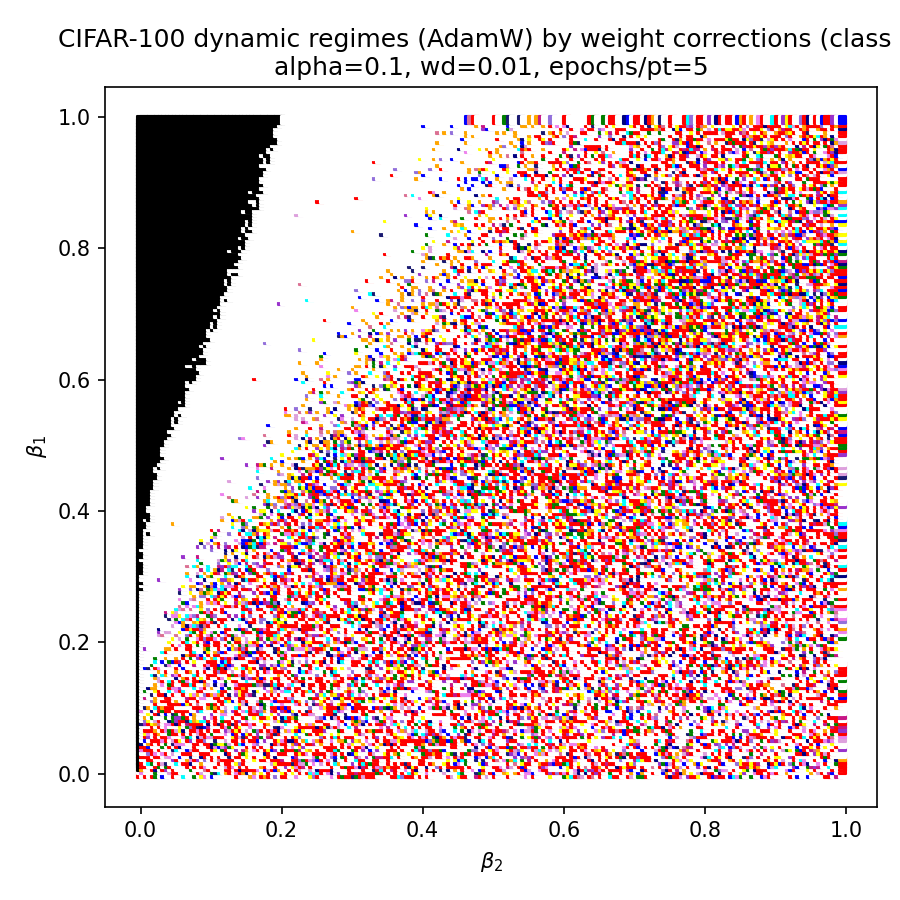

The table this chart was drawn from, first rows:
beta1, beta2, color
0.0, 0.0, red
0.0, 0.005, white
0.0, 0.01, red
0.0, 0.015, white
0.0, 0.02, red
0.0, 0.025, green
0.0, 0.03, white
0.0, 0.035, blue
0.0, 0.04, white
0.0, 0.045, white
0.0, 0.05, red
0.0, 0.055, white
0.0, 0.06, white
0.0, 0.065, cyan
0.0, 0.07, white
0.0, 0.075, white
0.0, 0.08, green
0.0, 0.085, white
0.0, 0.09, yellow
0.0, 0.095, violet
0.0, 0.1, white
0.0, 0.105, blue
0.0, 0.11, white
0.0, 0.115, white
0.0, 0.12, white
0.0, 0.125, white
0.0, 0.13, white
0.0, 0.135, white
0.0, 0.14, red
0.0, 0.145, white
0.0, 0.15, white
0.0, 0.155, white
0.0, 0.16, orange
0.0, 0.165, violet
0.0, 0.17, white
0.0, 0.175, red
0.0, 0.18, orange
0.0, 0.185, red
0.0, 0.19, white
0.0, 0.195, #9370DB
0.0, 0.2, white
0.0, 0.205, red
0.0, 0.21, red
0.0, 0.215, white
0.0, 0.22, white
0.0, 0.225, violet
0.0, 0.23, white
0.0, 0.235, white
0.0, 0.24, white
0.0, 0.245, yellow
0.0, 0.25, #9370DB
0.0, 0.255, red
0.0, 0.26, white
0.0, 0.265, white
0.0, 0.27, white
0.0, 0.275, violet
0.0, 0.28, white
0.0, 0.285, red
0.0, 0.29, green
0.0, 0.295, red
... 39,940 more rows
